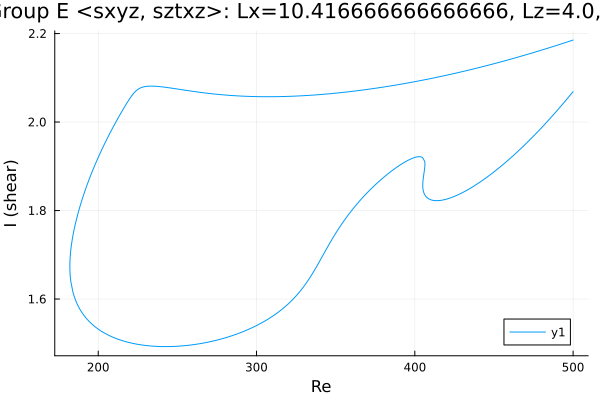

The table this chart was drawn from, first rows:
Re, shear
500.0, 2.185
499.4, 2.185
498, 2.183
496.5, 2.181
495.1, 2.18
493.7, 2.178
492.3, 2.176
490.9, 2.175
489.5, 2.173
488.1, 2.171
486.6, 2.17
485.2, 2.168
483.8, 2.167
482.4, 2.165
481, 2.164
479.6, 2.162
478.2, 2.16
476.7, 2.159
475.3, 2.157
473.9, 2.156
472.5, 2.154
471.1, 2.153
469.7, 2.151
468.3, 2.15
466.8, 2.148
465.4, 2.147
464, 2.146
462.6, 2.144
461.2, 2.143
459.8, 2.141
458.4, 2.14
456.9, 2.138
455.5, 2.137
454.1, 2.136
452.7, 2.134
451.3, 2.133
449.9, 2.132
448.5, 2.13
447, 2.129
445.6, 2.128
444.2, 2.126
442.8, 2.125
441.4, 2.124
440, 2.123
438.6, 2.121
437.1, 2.12
435.7, 2.119
434.3, 2.118
432.9, 2.116
431.5, 2.115
430.1, 2.114
428.7, 2.113
427.2, 2.112
425.8, 2.11
424.4, 2.109
423, 2.108
421.6, 2.107
420.2, 2.106
418.8, 2.105
417.3, 2.104
... 559 more rows
